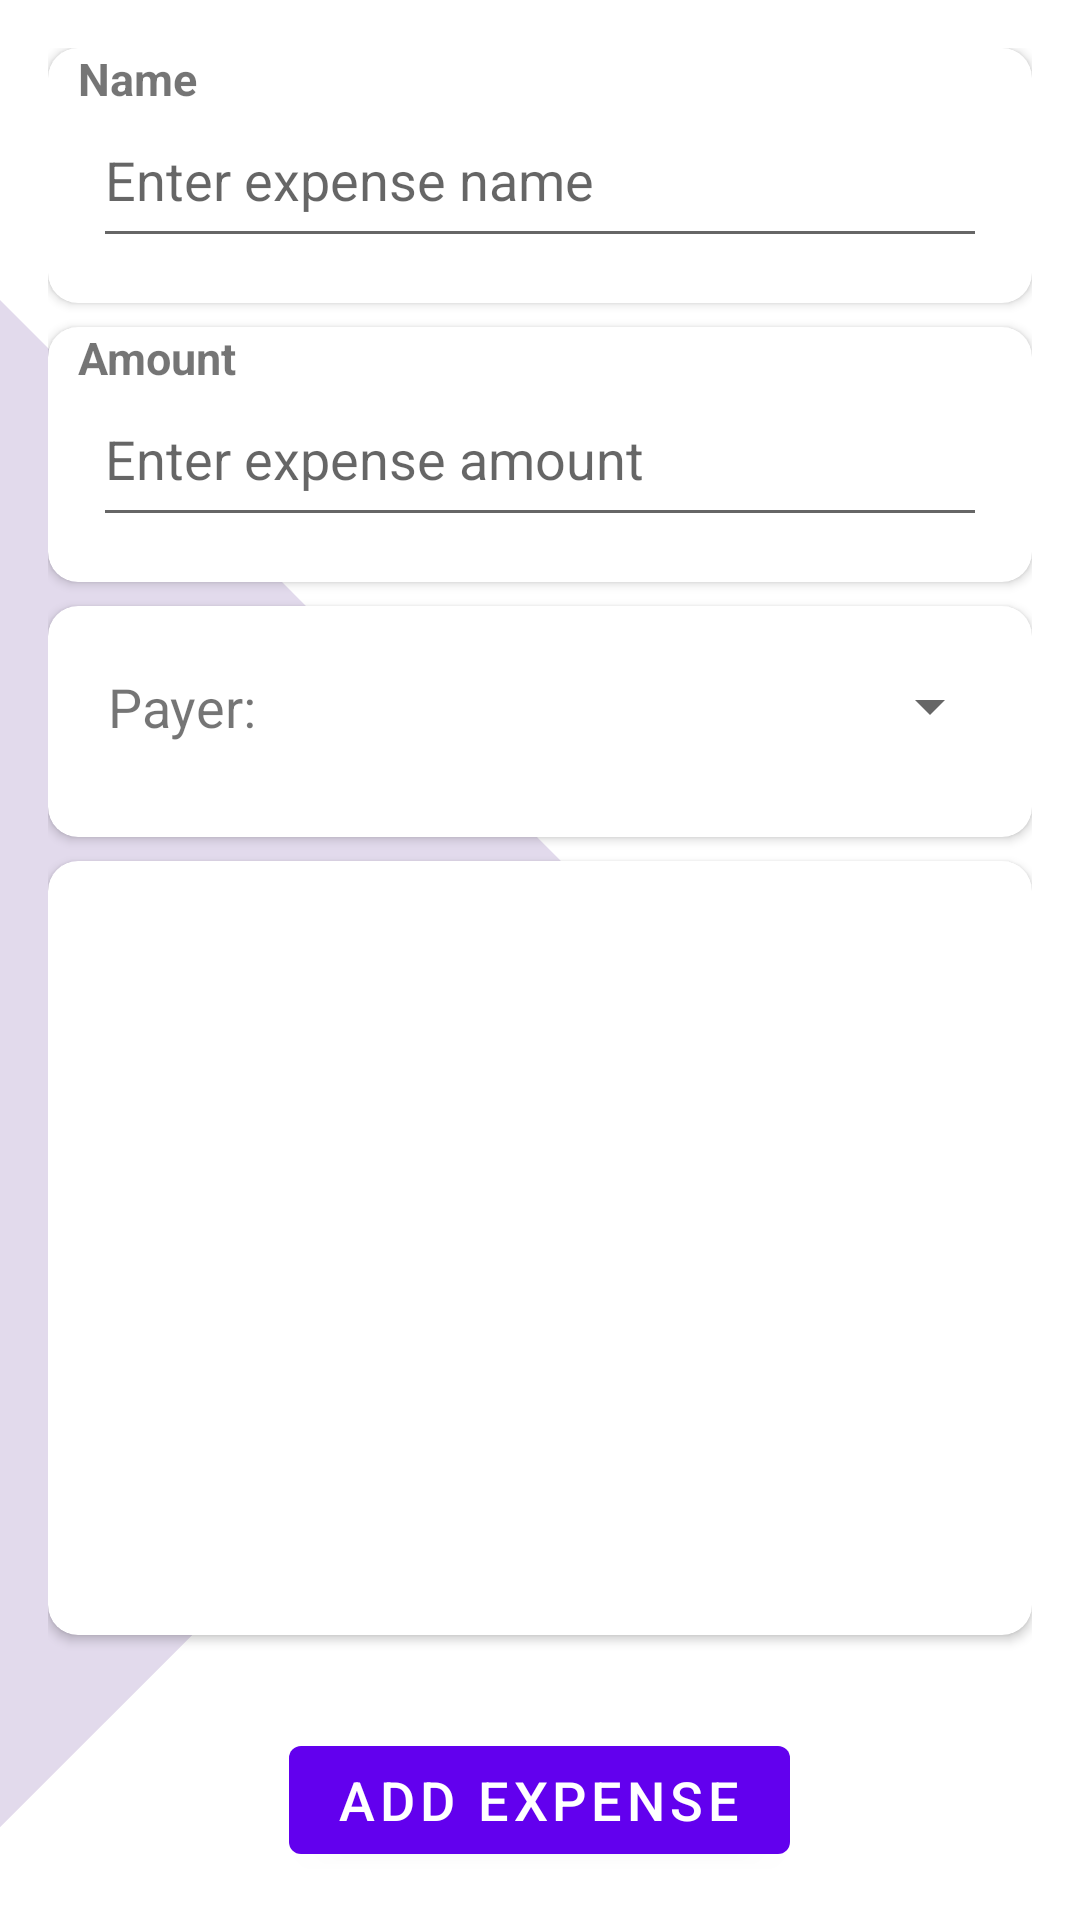

This screen was rendered from an Android layout file. Write that file and the resources it references.
<!-- AndroidManifest.xml: fallback theme Theme.MaterialComponents.DayNight.NoActionBar -->
<!-- res/layout/fragment_add_expense.xml -->
<?xml version="1.0" encoding="utf-8"?>

<LinearLayout xmlns:android="http://schemas.android.com/apk/res/android"
    android:layout_width="match_parent"
    android:layout_height="match_parent"
    xmlns:app="http://schemas.android.com/apk/res-auto"
    android:orientation="vertical"
    android:padding="16dp"
    android:background="@drawable/custom_background">

    
    <androidx.cardview.widget.CardView
        android:layout_width="match_parent"
        android:layout_height="wrap_content"
        android:layout_marginBottom="8dp"
        app:cardCornerRadius="10dp">

        <TextView
            android:layout_width="wrap_content"
            android:layout_height="wrap_content"
            android:text="Name"
            android:layout_marginLeft="10dp"
            android:textSize="15dp"
            android:textStyle="bold"
            />

        <EditText
            android:id="@+id/editTextExpenseName"
            android:layout_width="match_parent"
            android:layout_height="55dp"
            android:hint="Enter expense name"
            android:layout_margin="15dp"
            />

    </androidx.cardview.widget.CardView>

    
    <androidx.cardview.widget.CardView
        android:layout_width="match_parent"
        android:layout_height="wrap_content"
        android:layout_marginBottom="8dp"
        app:cardCornerRadius="10dp">

        <TextView
            android:layout_width="wrap_content"
            android:layout_height="wrap_content"
            android:text="Amount"
            android:layout_marginLeft="10dp"
            android:textSize="15dp"
            android:textStyle="bold"/>

        <EditText
            android:id="@+id/editTextExpenseAmount"
            android:layout_width="match_parent"
            android:layout_height="55dp"
            android:inputType="numberDecimal"
            android:hint="Enter expense amount"
            android:layout_margin="15dp" />

    </androidx.cardview.widget.CardView>

    
    <androidx.cardview.widget.CardView
        android:layout_width="match_parent"
        android:layout_height="wrap_content"
        android:layout_marginBottom="8dp"
        app:cardCornerRadius="10dp"
        >

        <LinearLayout
            android:layout_width="match_parent"
            android:layout_height="wrap_content"
            android:orientation="horizontal"
            android:gravity="center_vertical"
            android:layout_marginBottom="10dp"
            >

            <TextView
                android:layout_width="wrap_content"
                android:layout_height="wrap_content"
                android:text="Payer:"
                android:textSize="18dp"
                android:padding="10dp"
                android:layout_margin="10dp"/>

            <Spinner
                android:id="@+id/spinnerPayer"
                android:layout_width="match_parent"
                 android:layout_margin="10dp"
                android:layout_height="47dp"
                android:layout_marginStart="8dp"
                android:layout_marginEnd="8dp"
                android:padding="10dp"
                />
        </LinearLayout>

    </androidx.cardview.widget.CardView>

    
    <androidx.cardview.widget.CardView
        android:layout_width="match_parent"
        android:layout_height="0dp"
        android:layout_weight="1"
        app:cardCornerRadius="10dp"
        android:layout_marginBottom="15dp"
        >
        <LinearLayout
            android:layout_width="match_parent"
            android:layout_height="wrap_content"
            android:orientation="vertical"
            android:gravity="center_vertical"
            android:layout_marginBottom="10dp"
            >

            <TextView
                android:id="@+id/textViewDebtors"
                android:layout_width="wrap_content"
                android:layout_height="wrap_content"
                android:layout_marginTop="60dp"
                android:padding="10dp"
                android:text="Select debtors:"
                android:textSize="18dp" />

            <androidx.recyclerview.widget.RecyclerView
            android:id="@+id/recyclerViewSplitUsers"
            android:layout_width="match_parent"
            android:layout_height="313dp"
            android:layout_margin="10dp"
            android:padding="15dp"
            android:layout_below="@id/textViewDebtors"
            />
        </LinearLayout>
    </androidx.cardview.widget.CardView>




    <Button
        android:id="@+id/buttonAddExpense"
        android:textSize="18dp"
        android:layout_width="wrap_content"
        android:layout_height="wrap_content"
        android:layout_gravity="center"
        android:layout_marginTop="16dp"
        android:text="Add Expense" />

</LinearLayout>
<!-- resources referenced by this layout -->
<resources>
  <!-- drawable custom_background (drawable) -->
  <layer-list xmlns:android="http://schemas.android.com/apk/res/android">
  
          <item
              android:left="0dp"
              android:right="0dp"
              android:top="100dp"
              android:bottom="0dp">
              <rotate
                  android:fromDegrees="45"
                  android:toDegrees="45"
                  android:pivotX="0%"
                  android:pivotY="0%">
                  <shape android:shape="rectangle">
                      <solid android:color="#E2DAEC" />
                  </shape>
              </rotate>
          </item>
  
  
  </layer-list>
</resources>
